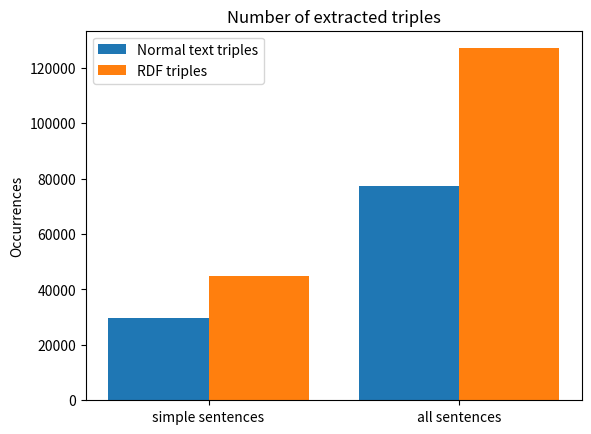

Write the Python code that produced this figure. (Note: this script raises an exception after producing the figure.)
""" 
Helper script to generate the plots of the coding week 9
Author: Fernando Casabán Blasco
"""
import matplotlib.pyplot as plt
import numpy as np

def piie(labels, vals, titl):
    figureObject, axesObject = plt.subplots()
    axesObject.pie(vals,
        labels=labels,
        autopct='%1.2f',
        startangle=90)
    axesObject.axis('equal')
    plt.show()

def baars(labels, vals, titl):
    x_pos = np.arange(len(labels))
    plt.bar(x_pos, vals)
    plt.xticks(x_pos, labels)
    plt.title(titl)
    #plt.xlabel('categories')
    plt.ylabel('Occurrences')
    plt.savefig("results/num_sentences.png",  dpi=300)
    plt.show()

def mult_bars(labels, vals1,vals2, titl):

    x_pos = np.arange(len(labels))
    plt.xticks(x_pos, labels)
    plt.title(titl)
    #plt.xlabel('categories')
    plt.ylabel('Occurrences')
    
    width = 0.40
    plt.bar(x_pos-0.2, vals1, width, label="Normal text triples")
    plt.bar(x_pos+0.2, vals2, width, label="RDF triples")
    plt.legend()
    plt.savefig("results/num_triples.png",  dpi=300)
    plt.show()

def main():
    labels = ["simple sentences", "complex sentences", "all sentences"]
    vals = [17388,21981,39369]
    #baars(labels, vals, "Number of sentences by type")

    labels = ["simple sentences", "all sentences"]
    vals1 = [29524, 77296]
    vals2 = [44778, 127010]
    mult_bars(labels, vals1, vals2, "Number of extracted triples")

    labels = ["simple sentences", "all sentences"]
    vals1 = [18871, 68529]
    vals2 = [44778, 127010]
    #mult_bars(labels, vals1, vals2, "Number of predicate errors")

    labels = ["simple sentences", "all sentences"]
    vals1 = [4105, 9383]
    vals2 = [8323, 18071]
    #mult_bars(labels, vals1, vals2, "Number of errors in triples with verb to be")

    labels = ["simple sentences", "all sentences"]
    vals1 = [22976, 77912]
    vals2 = [44778, 127010]
    #mult_bars(labels, vals1, vals2, "Total number of errors in RDF triples")
if __name__ == "__main__":
    main()